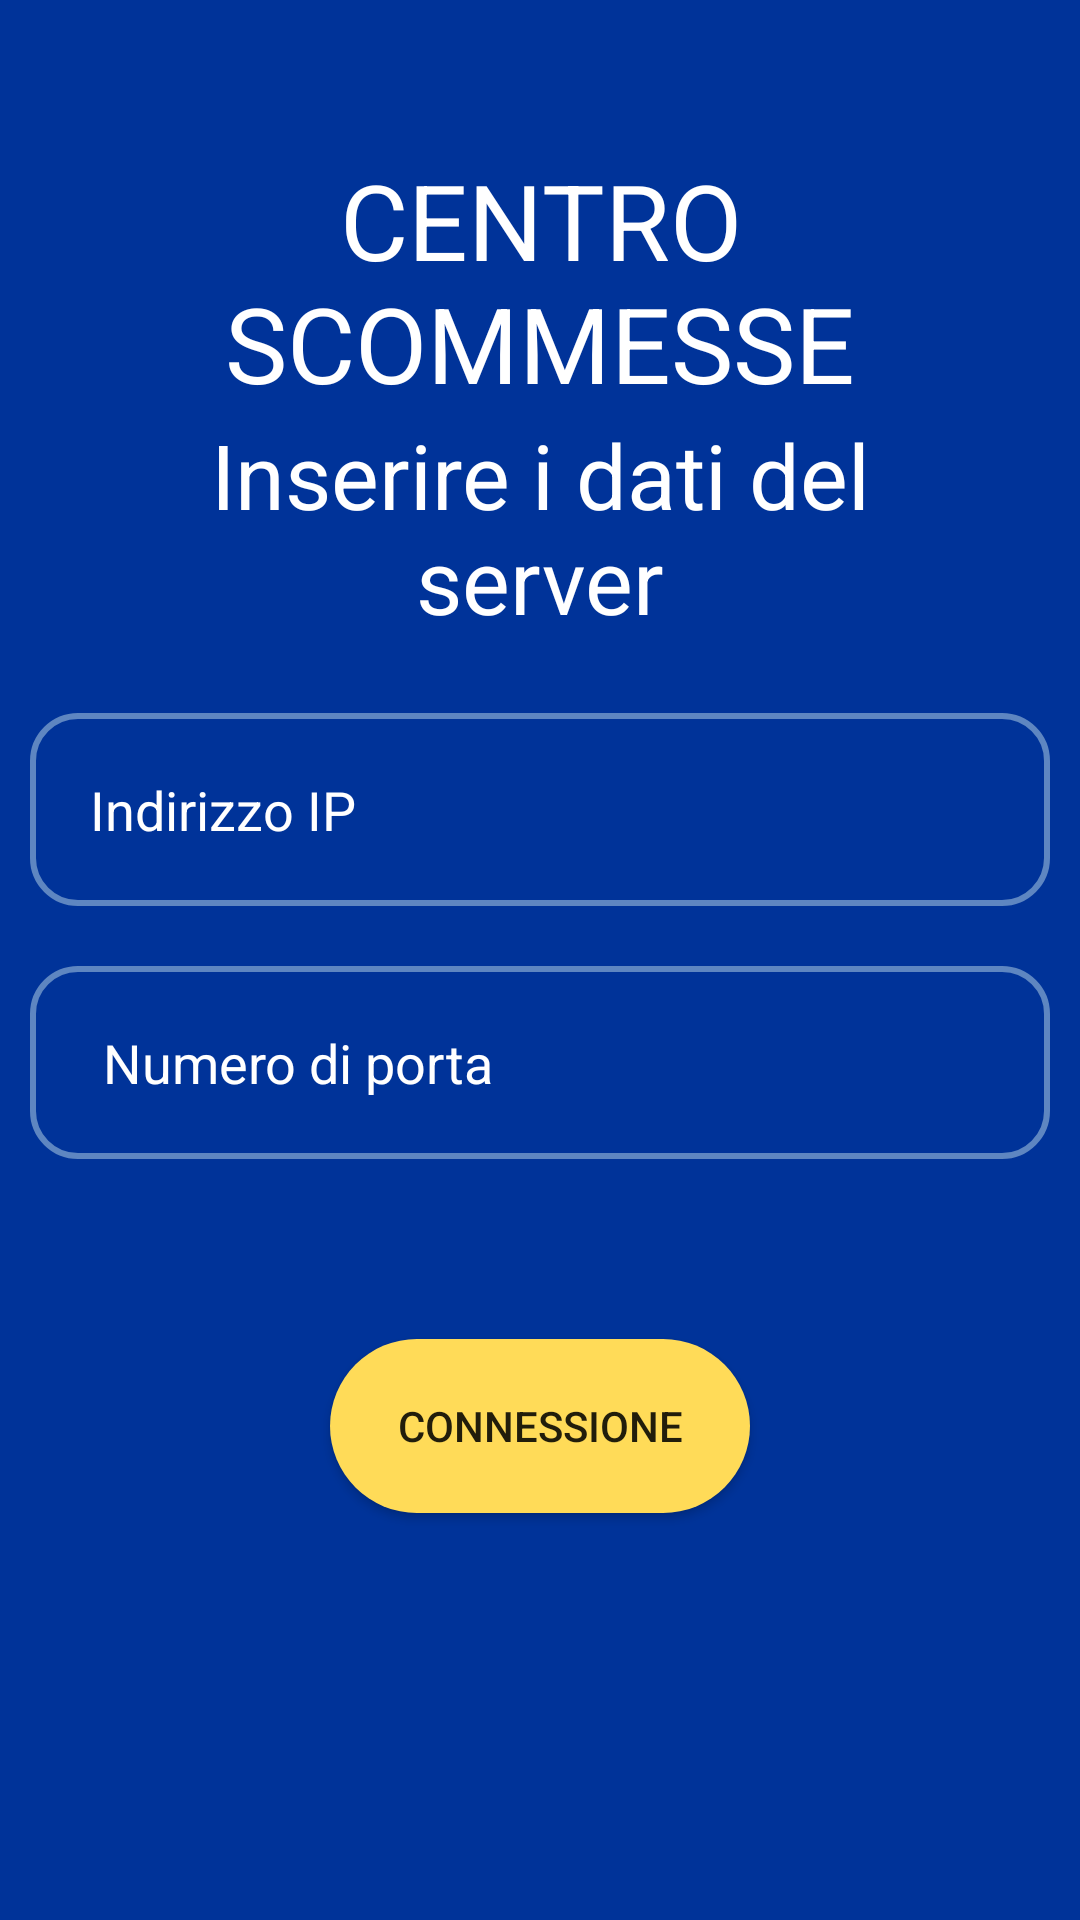

Here is an Android app screen rendered from its layout file. Give the layout XML and the strings, colors and styles it references.
<!-- AndroidManifest.xml: application theme Theme.CentroScommesse -->
<!-- res/layout/activity_main.xml -->
<?xml version="1.0" encoding="utf-8"?>
<RelativeLayout xmlns:android="http://schemas.android.com/apk/res/android"
    xmlns:app="http://schemas.android.com/apk/res-auto"
    xmlns:tools="http://schemas.android.com/tools"
    android:layout_width="match_parent"
    android:layout_height="match_parent"
    android:background="#003399"
    tools:context=".MainActivity">

    <TextView
        android:id="@+id/connessione_server"
        android:layout_width="332dp"
        android:layout_height="wrap_content"
        android:layout_marginStart="50dp"
        android:layout_marginTop="50dp"
        android:layout_marginEnd="50dp"
        android:layout_marginBottom="50dp"
        android:gravity="center"
        android:text="CENTRO SCOMMESSE"
        android:textColor="@color/white"
        android:textSize="35dp" />

    <TextView
        android:layout_below="@+id/connessione_server"
        android:layout_width="332dp"
        android:layout_height="wrap_content"
        android:layout_marginStart="50dp"
        android:layout_marginTop="-50dp"
        android:layout_marginEnd="50dp"
        android:layout_marginBottom="50dp"
        android:gravity="center"
        android:text="Inserire i dati del server"
        android:textColor="@color/white"
        android:textSize="30dp" />

    <EditText
        android:id="@+id/IP"
        android:layout_width="match_parent"
        android:layout_height="wrap_content"
        android:layout_below="@id/connessione_server"
        android:layout_marginStart="10dp"
        android:layout_marginTop="50dp"
        android:layout_marginEnd="10dp"
        android:layout_marginBottom="10dp"
        android:padding="20dp"
        android:background="@drawable/text"
        android:drawableLeft="@drawable/server"
        android:hint="Indirizzo IP"
        android:textColorHint="@color/white"
        android:textColor="@color/white"
        android:inputType="number"
        android:digits="0123456789."
        />

    <EditText
        android:id="@+id/porta"
        android:layout_width="match_parent"
        android:layout_height="wrap_content"
        android:layout_below="@id/IP"
        android:layout_marginStart="10dp"
        android:layout_marginTop="10dp"
        android:layout_marginEnd="10dp"
        android:layout_marginBottom="10dp"
        android:padding="20dp"
        android:background="@drawable/text"
        android:drawableLeft="@drawable/porta"
        android:hint=" Numero di porta"
        android:textColorHint="@color/white"
        android:textColor="@color/white"
        android:inputType="number"
        />

    <Button
        android:id="@+id/connetti"
        android:layout_width="140dp"
        android:layout_height="58dp"
        android:layout_below="@id/porta"
        android:layout_centerHorizontal="true"
        android:layout_marginStart="60dp"
        android:layout_marginTop="50dp"
        android:layout_marginEnd="60dp"
        android:layout_marginBottom="60dp"
        android:background="@drawable/button"
        android:text="CONNESSIONE" />
</RelativeLayout>
<!-- resources referenced by this layout -->
<resources>
  <!-- drawable button (drawable) -->
  <?xml version="1.0" encoding="utf-8"?>
  <shape xmlns:android="http://schemas.android.com/apk/res/android" android:shape="rectangle">
  
       <gradient android:startColor="#FFDB58" android:endColor="#FFDB58"
           android:type="linear"/>
  
      <corners android:radius="50dp"/>
  
  </shape>
  <!-- drawable text (drawable) -->
  <?xml version="1.0" encoding="utf-8"?>
  <shape xmlns:android="http://schemas.android.com/apk/res/android">
  
      <stroke android:color="#5E86C1"
          android:width="2dp"/>
      <corners android:radius="15dp"/>
  </shape>
  <style name="Theme.CentroScommesse" parent="Theme.AppCompat.Light.NoActionBar">
          
          <item name="colorPrimary">@color/purple_500</item>
          <item name="colorPrimaryVariant">@color/purple_700</item>
          <item name="colorOnPrimary">@color/white</item>
          
          <item name="colorSecondary">@color/teal_200</item>
          <item name="colorSecondaryVariant">@color/teal_700</item>
          <item name="colorOnSecondary">@color/black</item>
          
          <item name="android:statusBarColor">?attr/colorPrimaryVariant</item>
          
      </style>
  <!-- not gathered from this repository: default colours our renderer supplied (Android Studio template values) -->
  <color name="purple_500">#FF6200EE</color>
  <color name="purple_700">#FF3700B3</color>
  <color name="teal_200">#FF03DAC5</color>
  <color name="teal_700">#FF018786</color>
  <color name="black">#FF000000</color>
  <color name="white">#FFFFFFFF</color>
</resources>
